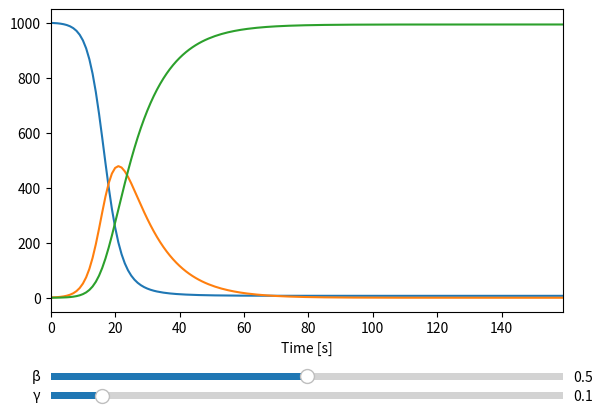

Write Python code to recreate this figure.
import numpy as np
import matplotlib.pyplot as plt
from scipy.integrate import odeint
from matplotlib.widgets import Slider, Button

# The SIR model differential equations.
def deriv(y, t, N, beta, gamma):
    S, I, R = y
    dSdt = -beta * S * I / N
    dIdt = beta * S * I / N - gamma * I
    dRdt = gamma * I
    return dSdt, dIdt, dRdt

# Total population, N.
N = 1000
# Initial number of infected and recovered individuals, I0 and R0.
I0, R0 = 1, 0
# Everyone else, S0, is susceptible to infection initially.
S0 = N - I0 - R0
# Contact rate, beta, and mean recovery rate, gamma, (in 1/days).
init_beta, init_gamma = 0.5, 1./10
# A grid of time points (in days)
t = np.linspace(0, 160, 160)

# Initial conditions vector
y0 = S0, I0, R0

# Create the figure and the line that we will manipulate
fig, ax = plt.subplots()

ret = odeint(deriv, y0, t, args=(N, init_beta, init_gamma))
S, I, R = ret.T

line1, = plt.plot(S)
line2, = plt.plot(I)
line3, = plt.plot(R)


ax.set_xlabel('Time [s]')

ax.margins(x=0)

# adjust the main plot to make room for the sliders
plt.subplots_adjust(left=0.1, bottom=0.25)

# Make a horizontal slider to control the frequency.
beta_slider = Slider(
    ax = plt.axes([0.1, 0.1, 0.8, 0.03], facecolor="red"),
    label='β',
    valmin=0,
    valmax=1,
    valinit=init_beta,
)

# Make a horizontal slider to control the frequency.
gamma_slider = Slider(
    ax = plt.axes([0.1, 0.06, 0.8, 0.03], facecolor="green"),
    label='γ',
    valmin=0,
    valmax=1,
    valinit=init_gamma,
)

# The function to be called anytime a slider's value changes
def update(val):
    ret = odeint(deriv, y0, t, args=(N, beta_slider.val, gamma_slider.val))
    S, I, R = ret.T
    line1.set_ydata(S)
    line2.set_ydata(I)
    line3.set_ydata(R)
    fig.canvas.draw_idle()


# register the update function with each slider
beta_slider.on_changed(update)
gamma_slider.on_changed(update)

plt.show()
